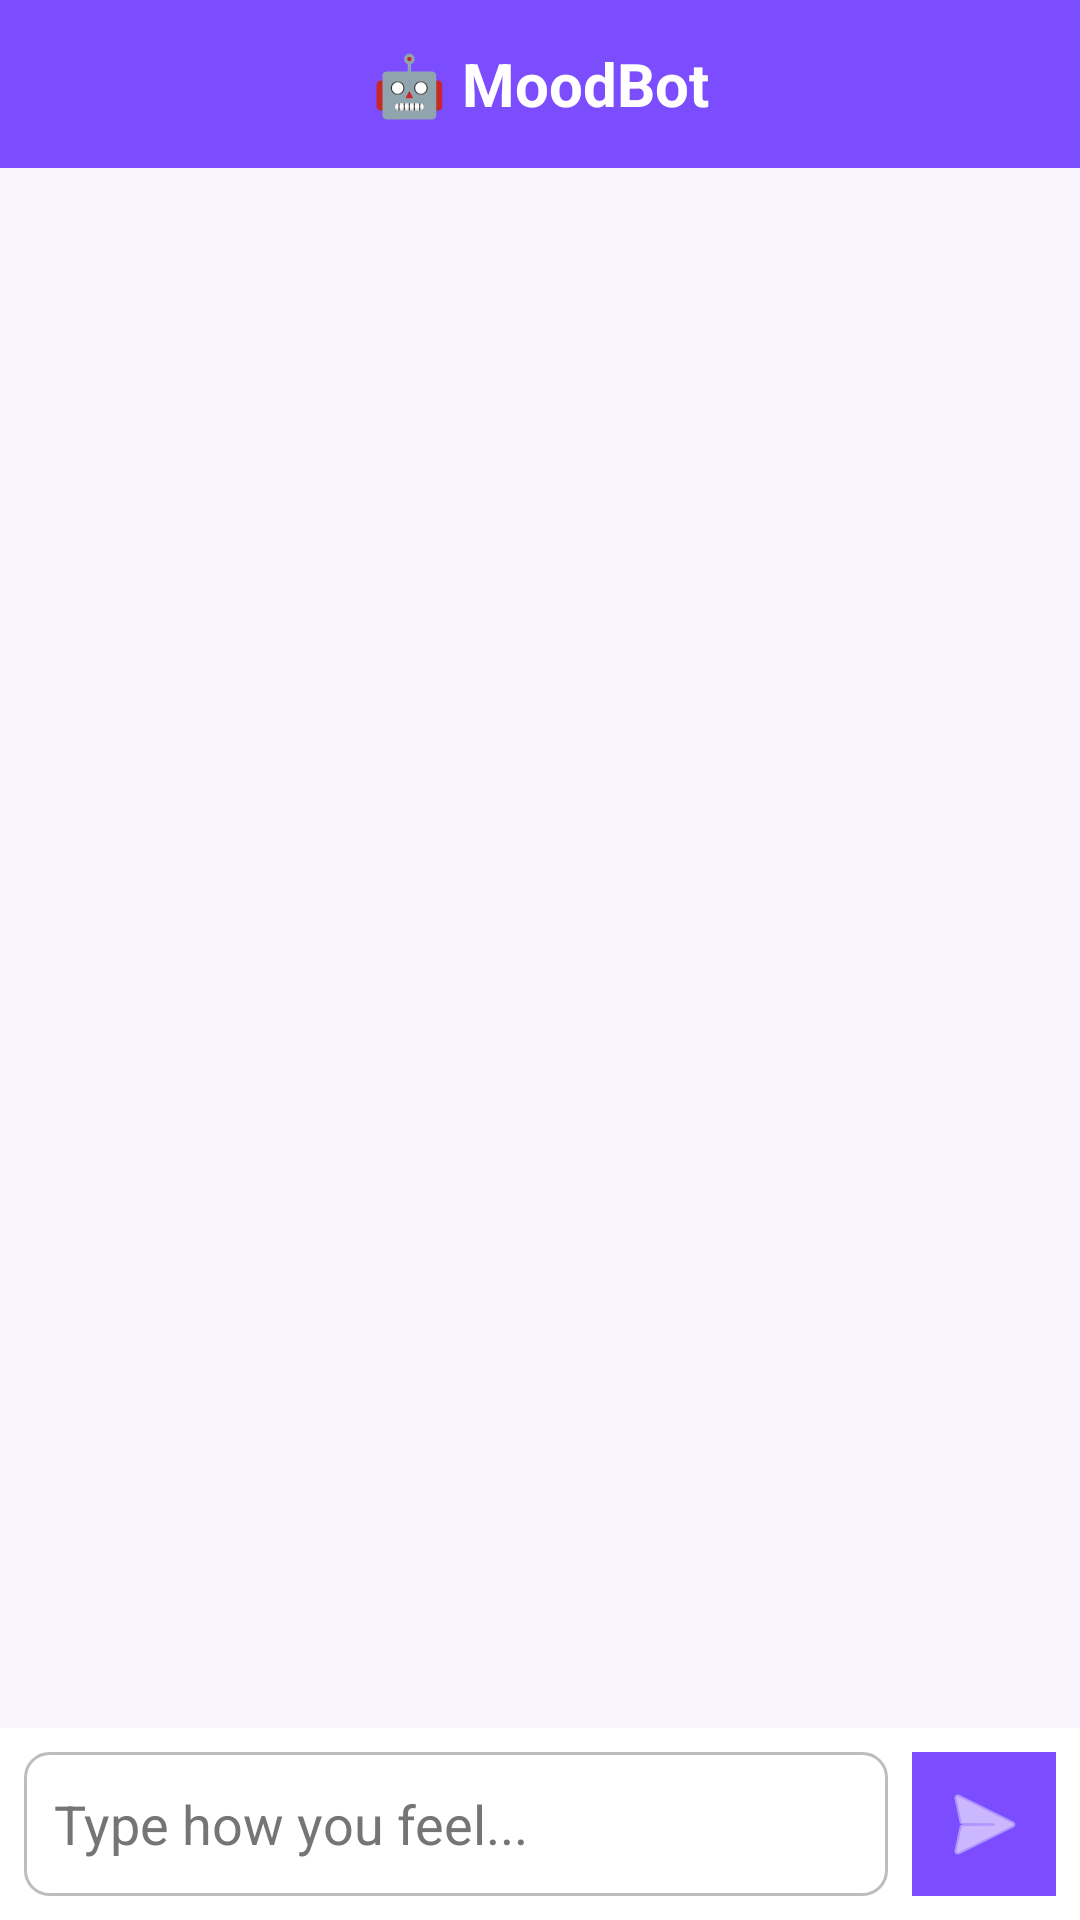

Android layout source for this screen:
<!-- AndroidManifest.xml: application theme Theme.MoodScape -->
<!-- res/layout/fragment_chatbot.xml -->
<?xml version="1.0" encoding="utf-8"?>
<LinearLayout xmlns:android="http://schemas.android.com/apk/res/android"
    xmlns:app="http://schemas.android.com/apk/res-auto"
    android:layout_width="match_parent"
    android:layout_height="match_parent"
    android:orientation="vertical"
    android:background="@color/background_light">

    <TextView android:layout_width="match_parent" android:layout_height="56dp"
        android:text="🤖 MoodBot" android:textSize="20sp" android:textStyle="bold"
        android:textColor="@android:color/white" android:gravity="center"
        android:background="@color/primary"/>

    <androidx.recyclerview.widget.RecyclerView
        android:id="@+id/rvChat"
        android:layout_width="match_parent"
        android:layout_height="0dp"
        android:layout_weight="1"
        android:padding="12dp"
        android:clipToPadding="false"/>

    <LinearLayout android:layout_width="match_parent" android:layout_height="wrap_content"
        android:orientation="horizontal" android:padding="8dp"
        android:background="@color/card_white">
        <EditText android:id="@+id/etChatMessage" android:layout_width="0dp"
            android:layout_height="48dp" android:layout_weight="1"
            android:hint="Type how you feel..." android:padding="10dp"
            android:background="@drawable/edittext_bg" android:inputType="text"
            android:textColor="@color/text_primary"
            android:textColorHint="@color/text_secondary"/>
        <ImageButton android:id="@+id/btnSendChat" android:layout_width="48dp"
            android:layout_height="48dp" android:layout_marginStart="8dp"
            android:src="@android:drawable/ic_menu_send"
            android:background="@color/primary"
            app:tint="@android:color/white"
            android:padding="8dp"/>
    </LinearLayout>
</LinearLayout>
<!-- resources referenced by this layout -->
<resources>
  <color name="background_light">#F8F5FF</color>
  <color name="card_white">#FFFFFF</color>
  <color name="primary">#7C4DFF</color>
  <color name="text_primary">#212121</color>
  <color name="text_secondary">#757575</color>
  <!-- drawable edittext_bg (drawable) -->
  <?xml version="1.0" encoding="utf-8"?>
  <shape xmlns:android="http://schemas.android.com/apk/res/android" android:shape="rectangle">
      <solid android:color="@color/card_white"/>
      <stroke android:width="1dp" android:color="#BDBDBD"/>
      <corners android:radius="8dp"/>
  </shape>
  <style name="Theme.MoodScape" parent="Theme.Material3.DayNight.NoActionBar">
          <item name="colorPrimary">@color/primary</item>
          <item name="colorSecondary">@color/accent</item>
          <item name="android:windowBackground">@color/app_background</item>
          <item name="android:statusBarColor">@color/app_background</item>
          <item name="android:windowLightStatusBar">true</item>
      </style>
  <color name="accent">#FF6B9D</color>
  <color name="app_background">#F8F5FF</color>
</resources>
